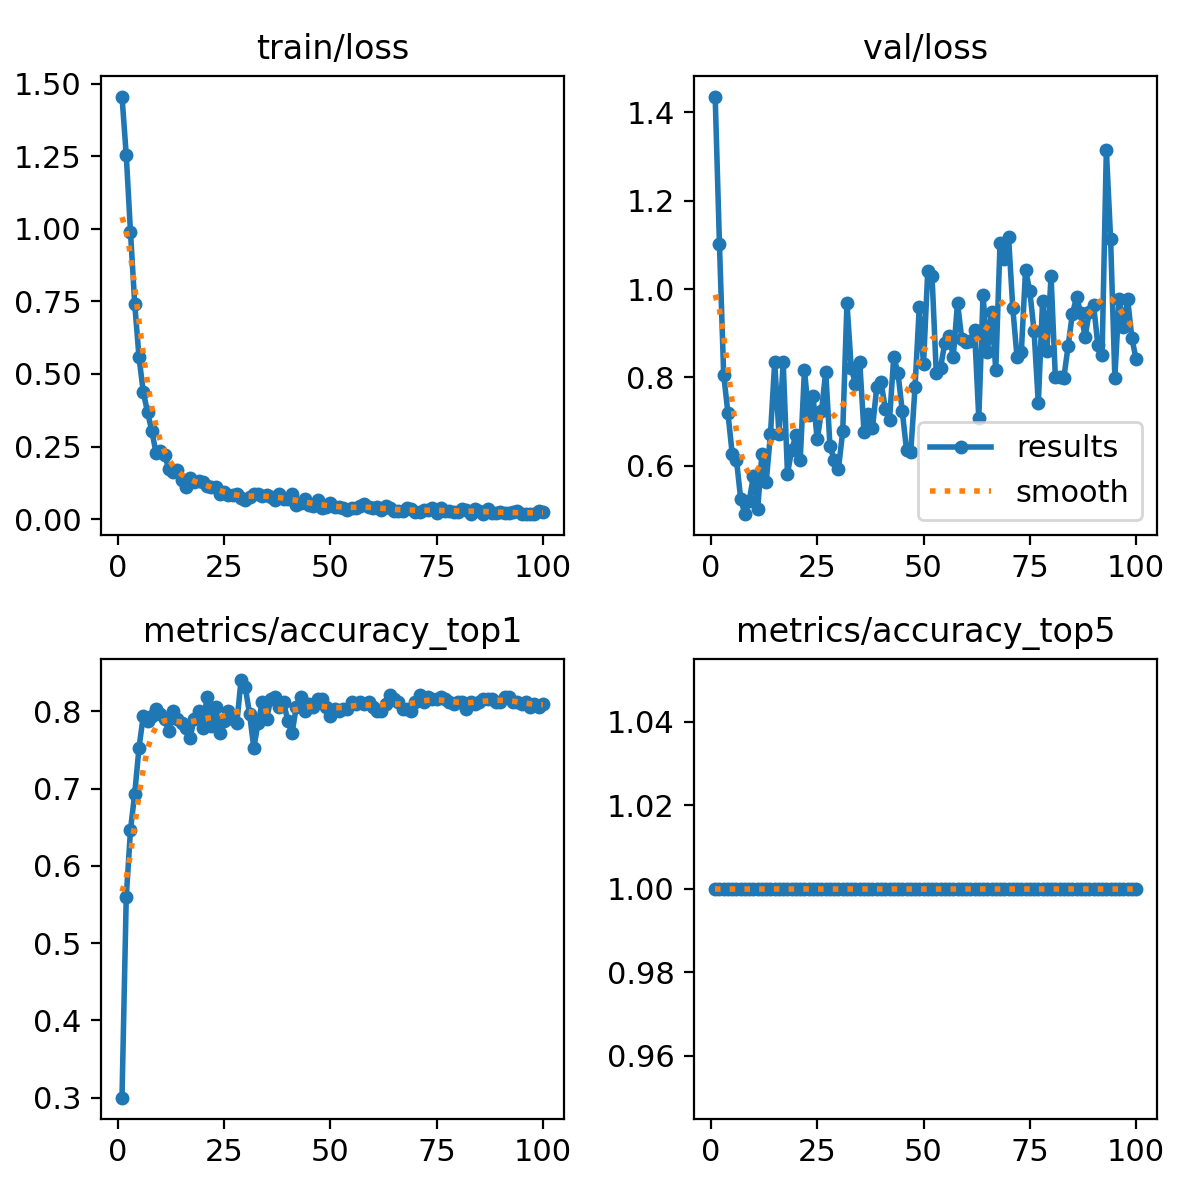

The table this chart was drawn from, first rows:
epoch, time, train/loss, metrics/accuracy_top1, metrics/accuracy_top5, val/loss, lr/pg0, lr/pg1, lr/pg2
1, 1.932, 1.455, 0.3, 1, 1.436, 8.75e-05, 8.75e-05, 8.75e-05
2, 2.84, 1.254, 0.5594, 1, 1.103, 0.0001856, 0.0001856, 0.0001856
3, 3.98, 0.9879, 0.6469, 1, 0.8062, 0.0002818, 0.0002818, 0.0002818
4, 4.933, 0.7399, 0.6937, 1, 0.7188, 0.000376, 0.000376, 0.000376
5, 5.718, 0.5585, 0.7531, 1, 0.6274, 0.0004682, 0.0004682, 0.0004682
6, 6.847, 0.4385, 0.7937, 1, 0.6138, 0.0005584, 0.0005584, 0.0005584
7, 7.903, 0.3693, 0.7875, 1, 0.5247, 0.0006467, 0.0006467, 0.0006467
8, 9.147, 0.3049, 0.7937, 1, 0.4901, 0.0007329, 0.0007329, 0.0007329
9, 10.37, 0.2292, 0.8031, 1, 0.5196, 0.0008172, 0.0008172, 0.0008172
10, 11.2, 0.2335, 0.7969, 1, 0.5774, 0.0008995, 0.0008995, 0.0008995
11, 12.09, 0.2223, 0.7906, 1, 0.5016, 0.0009798, 0.0009798, 0.0009798
12, 13.06, 0.1741, 0.775, 1, 0.6274, 0.001058, 0.001058, 0.001058
13, 14.2, 0.1619, 0.8, 1, 0.563, 0.001102, 0.001102, 0.001102
14, 15.41, 0.1697, 0.7906, 1, 0.6709, 0.001089, 0.001089, 0.001089
15, 16.24, 0.135, 0.7844, 1, 0.8342, 0.001077, 0.001077, 0.001077
16, 17.34, 0.1123, 0.7781, 1, 0.6726, 0.001064, 0.001064, 0.001064
17, 18.32, 0.1432, 0.7656, 1, 0.8337, 0.001052, 0.001052, 0.001052
18, 19.43, 0.1268, 0.7906, 1, 0.5817, 0.00104, 0.00104, 0.00104
19, 20.74, 0.1306, 0.8, 1, 0.6355, 0.001027, 0.001027, 0.001027
20, 21.51, 0.1279, 0.7781, 1, 0.6697, 0.001015, 0.001015, 0.001015
21, 22.64, 0.1152, 0.8187, 1, 0.6138, 0.001002, 0.001002, 0.001002
22, 23.75, 0.1098, 0.7812, 1, 0.8169, 0.0009901, 0.0009901, 0.0009901
23, 24.69, 0.1112, 0.8063, 1, 0.7151, 0.0009778, 0.0009778, 0.0009778
24, 25.99, 0.08839, 0.7719, 1, 0.7581, 0.0009654, 0.0009654, 0.0009654
25, 27.07, 0.0949, 0.7875, 1, 0.6597, 0.000953, 0.000953, 0.000953
26, 27.93, 0.08199, 0.8, 1, 0.7229, 0.0009406, 0.0009406, 0.0009406
27, 29, 0.08304, 0.7906, 1, 0.8127, 0.0009283, 0.0009283, 0.0009283
28, 30.01, 0.08576, 0.7844, 1, 0.6448, 0.0009159, 0.0009159, 0.0009159
29, 30.99, 0.07299, 0.8406, 1, 0.6123, 0.0009035, 0.0009035, 0.0009035
30, 32.23, 0.067, 0.8313, 1, 0.5934, 0.0008911, 0.0008911, 0.0008911
31, 33.07, 0.0748, 0.7969, 1, 0.6779, 0.0008787, 0.0008787, 0.0008787
32, 33.97, 0.08691, 0.7531, 1, 0.9685, 0.0008664, 0.0008664, 0.0008664
33, 34.96, 0.08803, 0.7844, 1, 0.8208, 0.000854, 0.000854, 0.000854
34, 36.21, 0.08149, 0.8125, 1, 0.7856, 0.0008416, 0.0008416, 0.0008416
35, 37.34, 0.082, 0.7906, 1, 0.8355, 0.0008293, 0.0008293, 0.0008293
36, 38.22, 0.07716, 0.8156, 1, 0.6765, 0.0008169, 0.0008169, 0.0008169
37, 39.37, 0.06729, 0.8187, 1, 0.718, 0.0008045, 0.0008045, 0.0008045
38, 40.47, 0.08564, 0.8063, 1, 0.6858, 0.0007921, 0.0007921, 0.0007921
39, 41.36, 0.06895, 0.8125, 1, 0.7776, 0.0007797, 0.0007797, 0.0007797
40, 42.33, 0.06995, 0.7875, 1, 0.79, 0.0007674, 0.0007674, 0.0007674
41, 43.31, 0.08786, 0.7719, 1, 0.7292, 0.000755, 0.000755, 0.000755
42, 44.28, 0.04798, 0.8063, 1, 0.703, 0.0007426, 0.0007426, 0.0007426
43, 45.35, 0.05692, 0.8187, 1, 0.8464, 0.0007302, 0.0007302, 0.0007302
44, 46.59, 0.07112, 0.8, 1, 0.8096, 0.0007179, 0.0007179, 0.0007179
45, 47.53, 0.04949, 0.8094, 1, 0.7236, 0.0007055, 0.0007055, 0.0007055
46, 48.42, 0.04714, 0.8063, 1, 0.6359, 0.0006931, 0.0006931, 0.0006931
47, 49.59, 0.06497, 0.8156, 1, 0.6312, 0.0006808, 0.0006808, 0.0006808
48, 50.79, 0.03979, 0.8156, 1, 0.7771, 0.0006684, 0.0006684, 0.0006684
49, 51.71, 0.04143, 0.8063, 1, 0.959, 0.000656, 0.000656, 0.000656
50, 52.67, 0.05703, 0.7937, 1, 0.8303, 0.0006436, 0.0006436, 0.0006436
51, 53.63, 0.04107, 0.8031, 1, 1.042, 0.0006312, 0.0006312, 0.0006312
52, 54.55, 0.04298, 0.8, 1, 1.03, 0.0006189, 0.0006189, 0.0006189
53, 55.85, 0.03847, 0.8031, 1, 0.8101, 0.0006065, 0.0006065, 0.0006065
54, 56.85, 0.03305, 0.8031, 1, 0.8215, 0.0005941, 0.0005941, 0.0005941
55, 57.7, 0.03848, 0.8125, 1, 0.8774, 0.0005818, 0.0005818, 0.0005818
56, 58.69, 0.03859, 0.8094, 1, 0.8943, 0.0005694, 0.0005694, 0.0005694
57, 59.77, 0.04521, 0.8125, 1, 0.8464, 0.000557, 0.000557, 0.000557
58, 60.78, 0.05243, 0.8094, 1, 0.9692, 0.0005446, 0.0005446, 0.0005446
59, 61.7, 0.04089, 0.8125, 1, 0.886, 0.0005322, 0.0005322, 0.0005322
60, 62.78, 0.03821, 0.8063, 1, 0.8801, 0.0005199, 0.0005199, 0.0005199
... 40 more rows
